Run: headless pygame with SDL's dummy video driver; simulated clock (each Clock.tick advances the game by its frame time, no real sleeping); random seed 0; keys injected as events and as key.get_pressed() state; no mouse input.
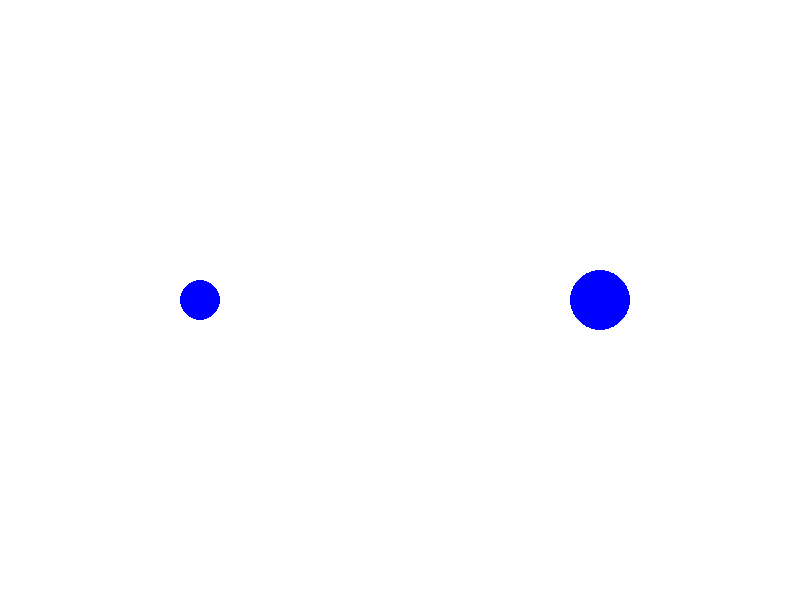
Frame 1 of 4 · flips 1–60 · no input
Frame 2 of 4 · flips 61–180 · tapped SPACE, RETURN · held RIGHT (→), D · screen unchanged from frame 1, image omitted
Frame 3 of 4 · flips 181–300 · held DOWN (↓), S · screen unchanged from frame 2, image omitted
Frame 4 of 4 · flips 301–420 · held LEFT (←), A, UP (↑), W · screen unchanged from frame 3, image omitted

The pygame program that drew these frames:

import pygame
import sys
import math

# Initialize Pygame
pygame.init()

# Constants
WIDTH, HEIGHT = 800, 600
FPS = 60
GRAVITY_CONSTANT = 0.1

# Colors
WHITE = (255, 255, 255)
BLUE = (0, 0, 255)

# Initialize screen
screen = pygame.display.set_mode((WIDTH, HEIGHT))
pygame.display.set_caption("Rogue Planet Defense")

# Planet class
class Planet:
    def __init__(self, x, y, mass):
        self.x = x
        self.y = y
        self.mass = mass

    def apply_gravity(self, other_planet):
        dx = other_planet.x - self.x
        dy = other_planet.y - self.y
        distance = math.sqrt(dx ** 2 + dy ** 2)
        force = GRAVITY_CONSTANT * (self.mass * other_planet.mass) / distance ** 2
        angle = math.atan2(dy, dx)
        acceleration_x = force * math.cos(angle) / self.mass
        acceleration_y = force * math.sin(angle) / self.mass
        return acceleration_x, acceleration_y

# Create planets
player_planet = Planet(WIDTH // 4, HEIGHT // 2, 100)
rogue_planet = Planet(3 * WIDTH // 4, HEIGHT // 2, 200)

# Main game loop
clock = pygame.time.Clock()
while True:
    for event in pygame.event.get():
        if event.type == pygame.QUIT:
            pygame.quit()
            sys.exit()

    # Calculate gravitational forces
    acceleration_x, acceleration_y = player_planet.apply_gravity(rogue_planet)
    player_planet.x += acceleration_x
    player_planet.y += acceleration_y

    # Draw planets
    screen.fill(WHITE)
    pygame.draw.circle(screen, BLUE, (int(player_planet.x), int(player_planet.y)), 20)
    pygame.draw.circle(screen, BLUE, (int(rogue_planet.x), int(rogue_planet.y)), 30)

    pygame.display.flip()
    clock.tick(FPS)
